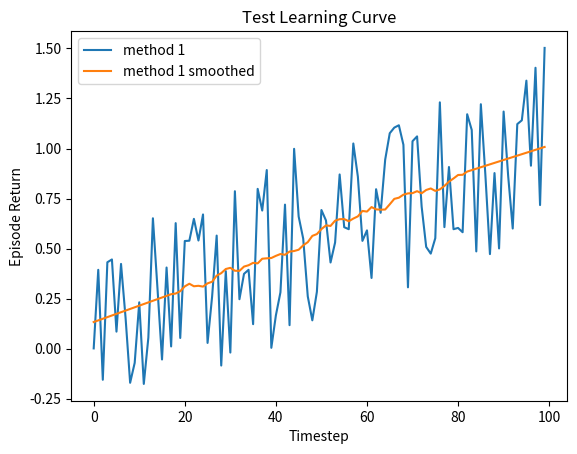
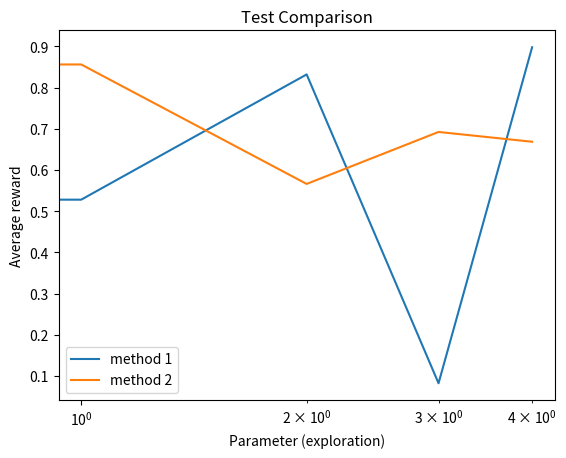

Python code for these plots, in order:
#!/usr/bin/env python3
# -*- coding: utf-8 -*-
"""
Bandit environment
Practical for course 'Reinforcement Learning',
Bachelor AI, Leiden University, The Netherlands
By Thomas Moerland
"""

import numpy as np
import matplotlib.pyplot as plt
from scipy.signal import savgol_filter

class LearningCurvePlot:

    def __init__(self,title=None):
        self.fig,self.ax = plt.subplots()
        self.ax.set_xlabel('Timestep')
        self.ax.set_ylabel('Episode Return')      
        if title is not None:
            self.ax.set_title(title)
        
    def add_curve(self,x,y,label=None):
        ''' y: vector of average reward results
        label: string to appear as label in plot legend '''
        if label is not None:
            self.ax.plot(x,y,label=label)
        else:
            self.ax.plot(x,y)
    
    def set_ylim(self,lower,upper):
        self.ax.set_ylim([lower,upper])

    def add_hline(self,height,label):
        self.ax.axhline(height,ls='--',c='k',label=label)

    def save(self,name='test.png'):
        ''' name: string for filename of saved figure '''
        self.ax.legend()
        self.fig.savefig(name,dpi=300)

class ComparisonPlot:

    def __init__(self,title=None):
        self.fig,self.ax = plt.subplots()
        self.ax.set_xlabel('Parameter (exploration)')
        self.ax.set_ylabel('Average reward') 
        self.ax.set_xscale('log')
        if title is not None:
            self.ax.set_title(title)
        
    def add_curve(self,x,y,label=None):
        ''' x: vector of parameter values
        y: vector of associated mean reward for the parameter values in x 
        label: string to appear as label in plot legend '''
        if label is not None:
            self.ax.plot(x,y,label=label)
        else:
            self.ax.plot(x,y)
        
    def save(self,name='test.png'):
        ''' name: string for filename of saved figure '''
        self.ax.legend()
        self.fig.savefig(name,dpi=300)

def smooth(y, window, poly=1):
    '''
    y: vector to be smoothed 
    window: size of the smoothing window '''
    return savgol_filter(y,window,poly)

if __name__ == '__main__':
    # Test Learning curve plot
    x = np.arange(100)
    y = 0.01*x + np.random.rand(100) - 0.4 # generate some learning curve y
    LCTest = LearningCurvePlot(title="Test Learning Curve")
    LCTest.add_curve(x, y, label='method 1')
    LCTest.add_curve(x, smooth(y,window=35),label='method 1 smoothed')
    LCTest.save(name='learning_curve_test.png')

    # Test Performance plot
    PerfTest = ComparisonPlot(title="Test Comparison")
    PerfTest.add_curve(np.arange(5),np.random.rand(5),label='method 1')
    PerfTest.add_curve(np.arange(5),np.random.rand(5),label='method 2')
    PerfTest.save(name='comparison_test.png') 
